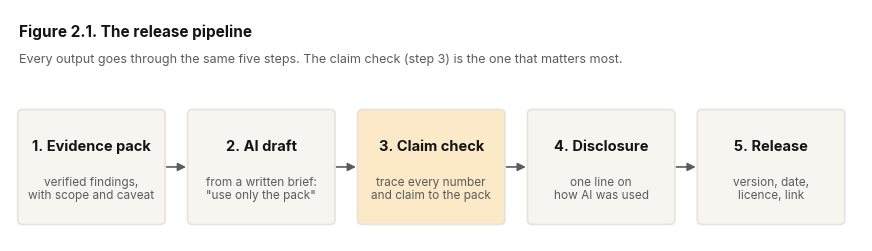
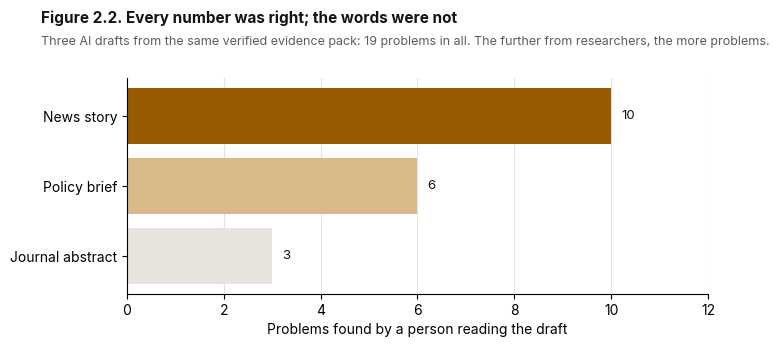

Write the Python code that produced these figures, in order.
import matplotlib; matplotlib.use("Agg")
import matplotlib.pyplot as plt
from matplotlib.patches import FancyBboxPatch, FancyArrowPatch
INK="#141414"; GREY="#5c5c5c"; LIGHT="#f7f5f0"; MID="#e6e3dd"; ACC="#fbe9c7"; AMB="#9a5b00"
plt.rcParams.update({"font.family":"Inter","font.size":10})
def box(ax,x,y,w,h,t,s,fc=LIGHT):
    ax.add_patch(FancyBboxPatch((x,y),w,h,boxstyle="round,pad=0.02,rounding_size=0.08",fc=fc,ec=MID,lw=1.2))
    ax.text(x+w/2,y+h*0.68,t,ha="center",va="center",fontsize=10.5,weight="bold",color=INK)
    ax.text(x+w/2,y+h*0.30,s,ha="center",va="center",fontsize=8.5,color=GREY)
def save(fig,n): fig.savefig(n,dpi=200,bbox_inches="tight",facecolor="white"); plt.close(fig)
# Fig 2.1 release pipeline
fig,ax=plt.subplots(figsize=(11,3.0)); ax.set_xlim(0,14.4); ax.set_ylim(0,3.9); ax.axis("off")
st=[("1. Evidence pack","verified findings,\nwith scope and caveat"),("2. AI draft","from a written brief:\n\"use only the pack\""),("3. Claim check","trace every number\nand claim to the pack"),("4. Disclosure","one line on\nhow AI was used"),("5. Release","version, date,\nlicence, link")]
w=2.45; gap=0.42
for i,(t,s) in enumerate(st):
    x=0.15+i*(w+gap); box(ax,x,0.3,w,1.9,t,s,fc=ACC if i==2 else LIGHT)
    if i<4: ax.add_patch(FancyArrowPatch((x+w,1.25),(x+w+gap,1.25),arrowstyle="-|>",mutation_scale=12,color=GREY,lw=1.2))
ax.text(0.15,3.45,"Figure 2.1. The release pipeline",fontsize=11,weight="bold",color=INK)
ax.text(0.15,3.0,"Every output goes through the same five steps. The claim check (step 3) is the one that matters most.",fontsize=9,color=GREY)
save(fig,"fig2_1_pipeline.png")
# Fig 2.2 claim check results
drafts=["Journal abstract","Policy brief","News story"]; probs=[3,6,10]
fig,ax=plt.subplots(figsize=(7.5,2.8))
ax.barh(drafts,probs,color=[MID,"#d9b98a",AMB]); 
for i,v in enumerate(probs): ax.text(v+0.2,i,f"{v}",va="center",fontsize=9.5,color=INK)
ax.set_xlim(0,12); ax.set_xlabel("Problems found by a person reading the draft")
for s in ["top","right"]: ax.spines[s].set_visible(False)
ax.grid(axis="x",color=MID); ax.set_axisbelow(True)
fig.text(0.01,1.08,"Figure 2.2. Every number was right; the words were not",fontsize=11,weight="bold",color=INK,ha="left")
fig.text(0.01,1.0,"Three AI drafts from the same verified evidence pack: 19 problems in all. The further from researchers, the more problems.",fontsize=9,color=GREY,ha="left")
save(fig,"fig2_2_claim_check.png")
print("ok")
